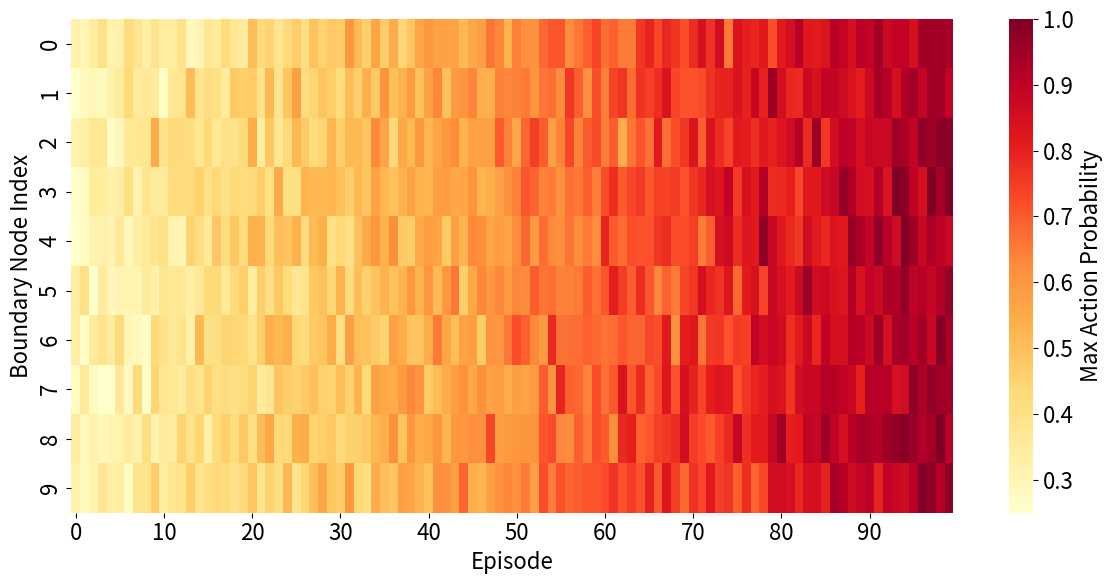

This figure's Python source:
import numpy as np
import matplotlib.pyplot as plt
import seaborn as sns


plt.rcParams.update({
    "font.size": 12,
    "axes.titlesize": 18,
    "axes.labelsize": 16,
    "xtick.labelsize": 16,
    "ytick.labelsize": 16,
    "legend.fontsize": 12
})

np.random.seed(42)

num_nodes = 10
num_episodes = 100

data = np.zeros((num_nodes, num_episodes))
for i in range(num_nodes):
    base = np.linspace(0.3, 0.95, num_episodes) + np.random.normal(0, 0.05, num_episodes)
    base = np.clip(base, 0.25, 1.0)
    data[i] = base

plt.figure(figsize=(12, 6))
sns.heatmap(data, cmap="YlOrRd", cbar_kws={'label': 'Max Action Probability'}, xticklabels=10, yticklabels=1)
plt.xlabel('Episode')
plt.ylabel('Boundary Node Index')
plt.tight_layout()
plt.savefig("ppo_heatmap.pdf")
plt.show()
